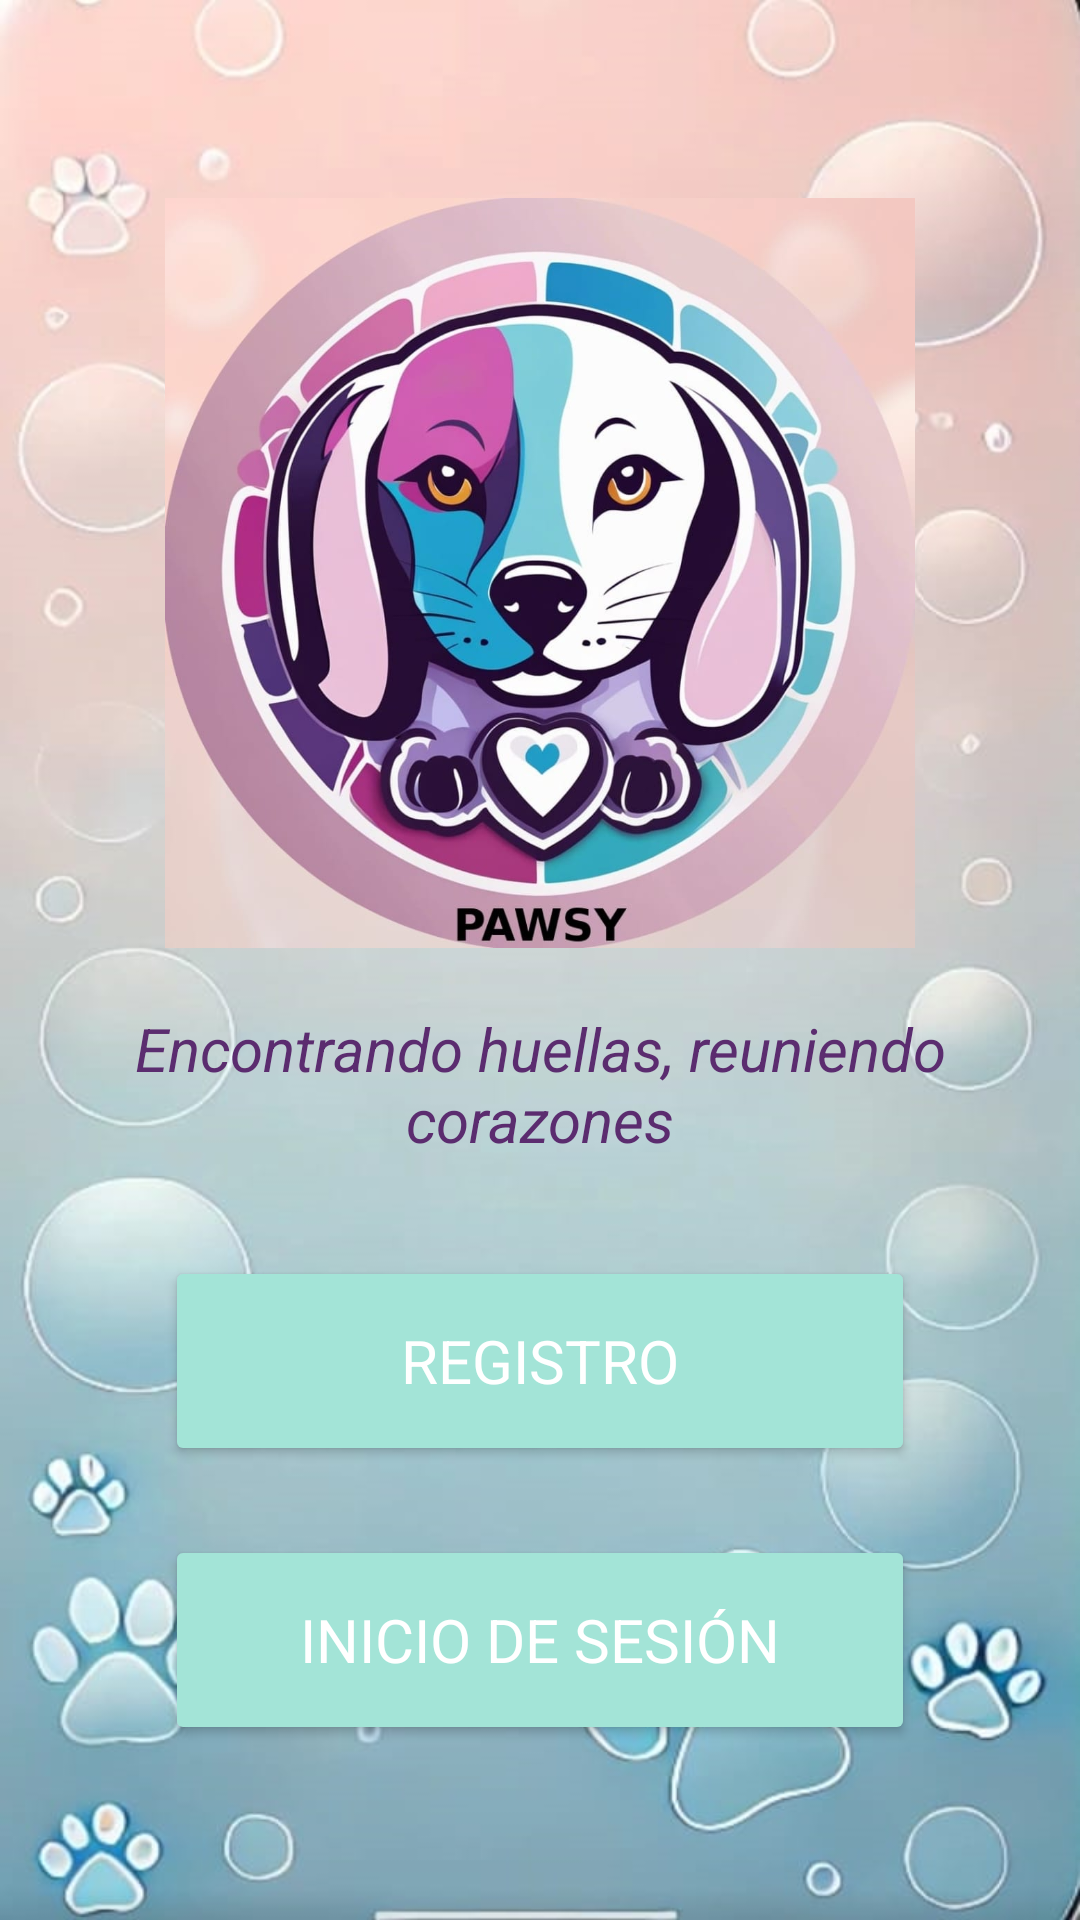

This screen was rendered from an Android layout file. Write that file and the resources it references.
<!-- AndroidManifest.xml: application theme Theme.PAWSY -->
<!-- res/layout/activity_main.xml -->
<?xml version="1.0" encoding="utf-8"?>
<RelativeLayout
    xmlns:android="http://schemas.android.com/apk/res/android"
    android:layout_width="match_parent"
    android:layout_height="match_parent"
    android:background="@drawable/fpawsy3"
    android:padding="16dp">

    
<ImageView
android:id="@+id/logo"
android:layout_width="250dp"
android:layout_height="250dp"
android:layout_marginTop="50dp"
android:layout_centerHorizontal="true"
android:src="@drawable/logo_pawsy2"
/>


<TextView
android:id="@+id/slogan"
android:layout_width="wrap_content"
android:layout_height="wrap_content"
android:layout_below="@id/logo"
android:layout_marginTop="20dp"
android:layout_centerHorizontal="true"
android:text="Encontrando huellas, reuniendo corazones"
android:textColor="#5b2c6f"
android:textSize="20sp"
android:textStyle="italic"
android:gravity="center" />

    
<Button
android:id="@+id/botoncitoRgtro"
android:layout_width="250dp"
android:layout_height="70dp"
android:layout_below="@id/slogan"
android:layout_marginTop="32dp"
android:layout_centerHorizontal="true"
android:text="Registro"
android:textColor="#FFFFFF"
android:backgroundTint="#a3e4d7"
android:padding="10dp"
android:textSize="20dp"
android:fontFamily="sans-serif" />

    
<Button
android:id="@+id/botoncitoIS"
android:layout_width="250dp"
android:layout_height="70dp"
android:layout_below="@id/botoncitoRgtro"
android:layout_marginTop="23dp"
android:layout_centerHorizontal="true"
android:text="Inicio de sesión"
android:textColor="#FFFFFF"
android:backgroundTint="#a3e4d7"
android:textSize="20dp"
android:padding="20dp"
android:fontFamily="sans-serif" />

    
<TextView
android:id="@+id/bienvenida"
android:layout_width="wrap_content"
android:layout_height="wrap_content"
android:layout_alignParentBottom="true"
android:layout_centerHorizontal="true"
android:text="Bienvenido a Pawsy"
android:textColor="#d1f2eb"
android:textSize="18sp"
android:layout_marginBottom="150dp"
android:gravity="center" />

    </RelativeLayout>
<!-- resources referenced by this layout -->
<resources>
  <!-- drawable fpawsy3: png bitmap (drawable, 442726 bytes) -->
  <!-- drawable logo_pawsy2: png bitmap (drawable, 91502 bytes) -->
  <style name="Theme.PAWSY" parent="Base.Theme.PAWSY" />
  <style name="Base.Theme.PAWSY" parent="Theme.Material3.DayNight.NoActionBar">
          
          
      </style>
</resources>
